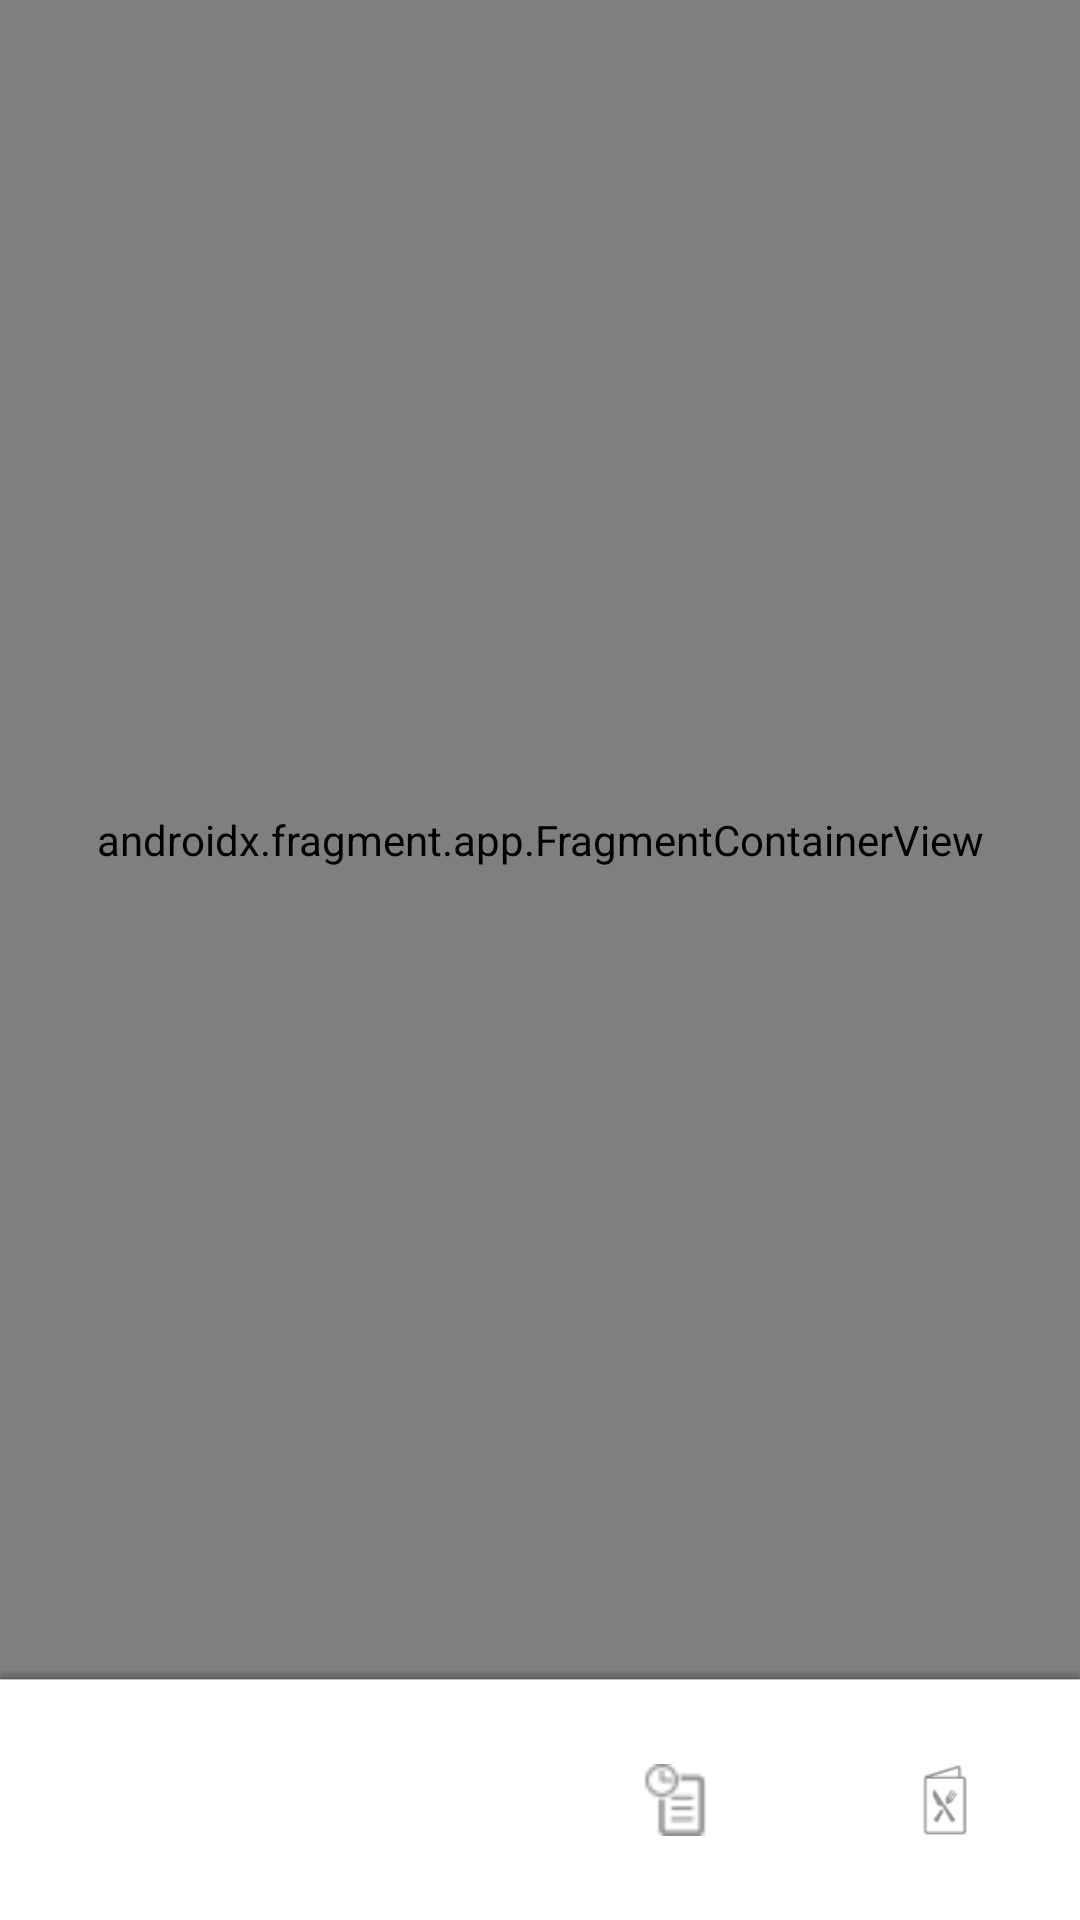

This screen was rendered from an Android layout file. Write that file and the resources it references.
<!-- AndroidManifest.xml: application theme Theme.RestaurantApp -->
<!-- res/layout/activity_new_home.xml -->
<?xml version="1.0" encoding="utf-8"?>
<androidx.constraintlayout.widget.ConstraintLayout xmlns:android="http://schemas.android.com/apk/res/android"
    xmlns:app="http://schemas.android.com/apk/res-auto"
    xmlns:tools="http://schemas.android.com/tools"
    android:layout_width="match_parent"
    android:layout_height="match_parent"
    tools:context=".ui.home.NewHomeActivity"
    android:background="@color/white">

    <androidx.fragment.app.FragmentContainerView
        android:id="@+id/fragmentContainer"
        android:name="androidx.navigation.fragment.NavHostFragment"
        android:layout_width="0dp"
        android:layout_height="0dp"
        app:defaultNavHost="true"
        app:layout_behavior="@string/appbar_scrolling_view_behavior"
        app:layout_constraintBottom_toTopOf="@+id/bottom_navigation"
        app:layout_constraintEnd_toEndOf="parent"
        app:layout_constraintHorizontal_bias="1.0"
        app:layout_constraintStart_toStartOf="parent"
        app:layout_constraintTop_toTopOf="parent"
        app:layout_constraintVertical_bias="0.0"
        android:layout_marginBottom="-3dp"
        app:navGraph="@navigation/home_navigation" />

    <com.google.android.material.bottomnavigation.BottomNavigationView
        style="@style/BottomNavigationView"
        android:id="@+id/bottom_navigation"
        android:layout_width="match_parent"
        android:layout_height="wrap_content"
        app:layout_constraintBottom_toBottomOf="parent"
        app:layout_constraintEnd_toEndOf="parent"
        app:layout_constraintStart_toStartOf="parent"
        app:menu="@menu/menu_bottom_nav_home"
        app:labelVisibilityMode="unlabeled"
        android:background="@drawable/bg_shadow_top"/>

</androidx.constraintlayout.widget.ConstraintLayout>
<!-- resources referenced by this layout -->
<resources>
  <color name="white">#FFFFFFFF</color>
  <!-- drawable bg_shadow_top (drawable) -->
  <?xml version="1.0" encoding="utf-8"?>
  <layer-list xmlns:android="http://schemas.android.com/apk/res/android">
  
  
  
      <item>
          <shape>
              <padding android:top="1dp" />
              <solid android:color="#10000000" />
              <corners android:radius="1dp" />
          </shape>
      </item>
      <item>
          <shape>
              <padding android:top="1dp" />
              <solid android:color="#15000000" />
              <corners android:radius="1dp" />
          </shape>
      </item>
      <item>
          <shape>
              <padding android:top="1dp" />
              <solid android:color="#20000000" />
              <corners android:radius="1dp" />
          </shape>
      </item>
      
      <item>
          <shape>
              <solid android:color="@color/white" />
              <corners android:radius="0dp" />
          </shape>
      </item>
  </layer-list>
  <style name="BottomNavigationView" parent="Widget.Material3.BottomNavigationView">
          
          <item name="itemBackground">@color/white</item>
          <item name="itemIconTint">@color/selector_bottom_menu</item>
          
          <item name="itemTextColor">@color/selector_bottom_menu</item>
      </style>
  <style name="Theme.RestaurantApp" parent="Base.Theme.RestaurantApp" />
  <style name="Base.Theme.RestaurantApp" parent="Theme.Material3.Light.NoActionBar">
          
          <item name="colorPrimary">@color/blue1</item>
          <item name="colorSecondary">@color/blue3</item>
      </style>
  <color name="blue1">#2196F3</color>
  <color name="blue3">#006FB9</color>
</resources>
